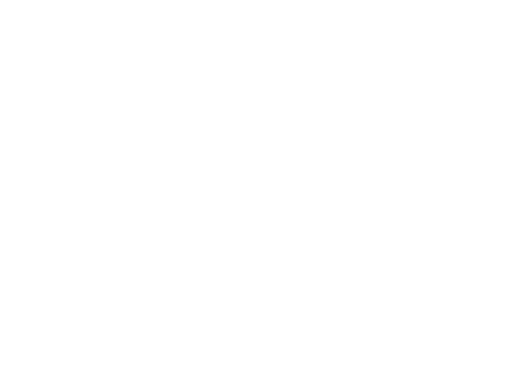
t = 0.00 s
t = 0.50 s: frame unchanged from t = 0.00 s, image omitted
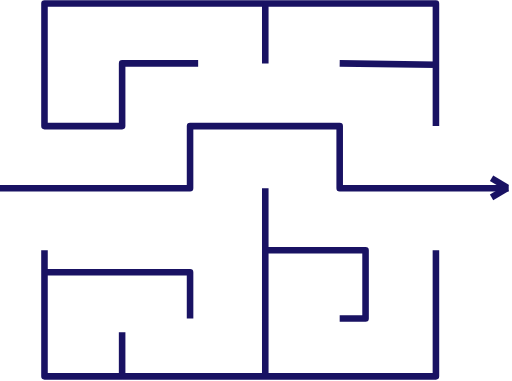
t = 1.18 s
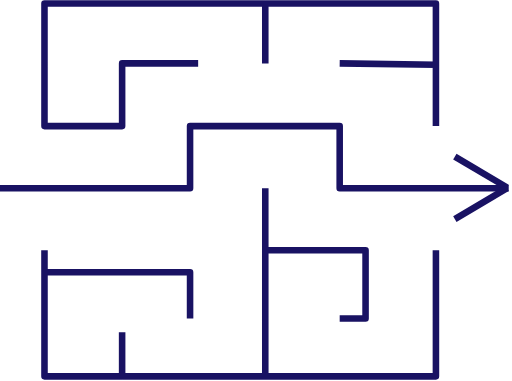
t = 2.53 s
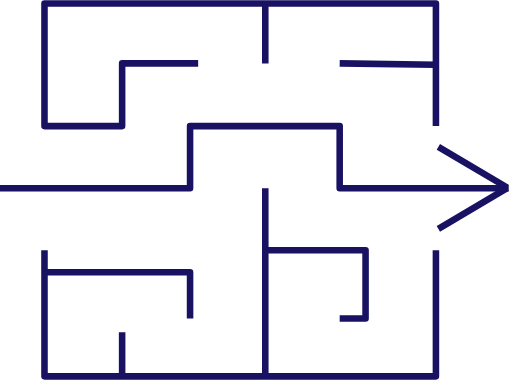
t = 3.20 s
t = 3.70 s: frame unchanged from t = 3.20 s, image omitted

The animated SVG that drew these frames (rendered in a browser with its animation timeline set to each time). Animation: 5 CSS @keyframes rules; one cycle of 4.40 s, repeats indefinitely.

<svg width="250" height="250" viewBox="0 0 156 116" fill="none" xmlns="http://www.w3.org/2000/svg" style="">
<path d="M60.3736 19.2724H37.2099V38.3848H13.5533V1H80.8267M132.822 38.3848V19.6924M80.8267 1H132.822V19.6924M80.8267 1V19.2724M0 57.2873H57.9094V38.3848H103.498V57.2873H155M13.5533 76.1897V82.9106M132.822 76.1897V114.625H80.8267M37.2099 114.625H13.5533V82.9106M37.2099 114.625V101.183M37.2099 114.625H80.8267M13.5533 82.9106H57.9094V96.9824M80.8267 114.625V76.1897M80.8267 57.2873V76.1897M80.8267 76.1897H111.383V96.9824H103.498M132.822 19.6924L103.498 19.2724" stroke="#191263" stroke-width="2" stroke-linejoin="round" class="MoltbUxI_0"></path>
<path d="M154.507 57.0773L133.561 44.6857" stroke="#191263" stroke-width="2" stroke-linejoin="round" class="MoltbUxI_1"></path>
<path d="M154.507 57.2872L133.561 69.6788" stroke="#191263" stroke-width="2" stroke-linejoin="round" class="MoltbUxI_2"></path>
<style data-made-with="vivus-instant">.MoltbUxI_0{stroke-dasharray:885 887;stroke-dashoffset:886;animation:MoltbUxI_draw_0 4400ms linear 0ms infinite,MoltbUxI_fade 4400ms linear 0ms infinite;}.MoltbUxI_1{stroke-dasharray:25 27;stroke-dashoffset:26;animation:MoltbUxI_draw_1 4400ms linear 0ms infinite,MoltbUxI_fade 4400ms linear 0ms infinite;}.MoltbUxI_2{stroke-dasharray:25 27;stroke-dashoffset:26;animation:MoltbUxI_draw_2 4400ms linear 0ms infinite,MoltbUxI_fade 4400ms linear 0ms infinite;}@keyframes MoltbUxI_draw{100%{stroke-dashoffset:0;}}@keyframes MoltbUxI_fade{0%{stroke-opacity:1;}95.45454545454545%{stroke-opacity:1;}100%{stroke-opacity:0;}}@keyframes MoltbUxI_draw_0{11.363636363636363%{stroke-dashoffset: 886}72.72727272727273%{ stroke-dashoffset: 0;}100%{ stroke-dashoffset: 0;}}@keyframes MoltbUxI_draw_1{11.363636363636363%{stroke-dashoffset: 26}72.72727272727273%{ stroke-dashoffset: 0;}100%{ stroke-dashoffset: 0;}}@keyframes MoltbUxI_draw_2{11.363636363636363%{stroke-dashoffset: 26}72.72727272727273%{ stroke-dashoffset: 0;}100%{ stroke-dashoffset: 0;}}</style></svg>
